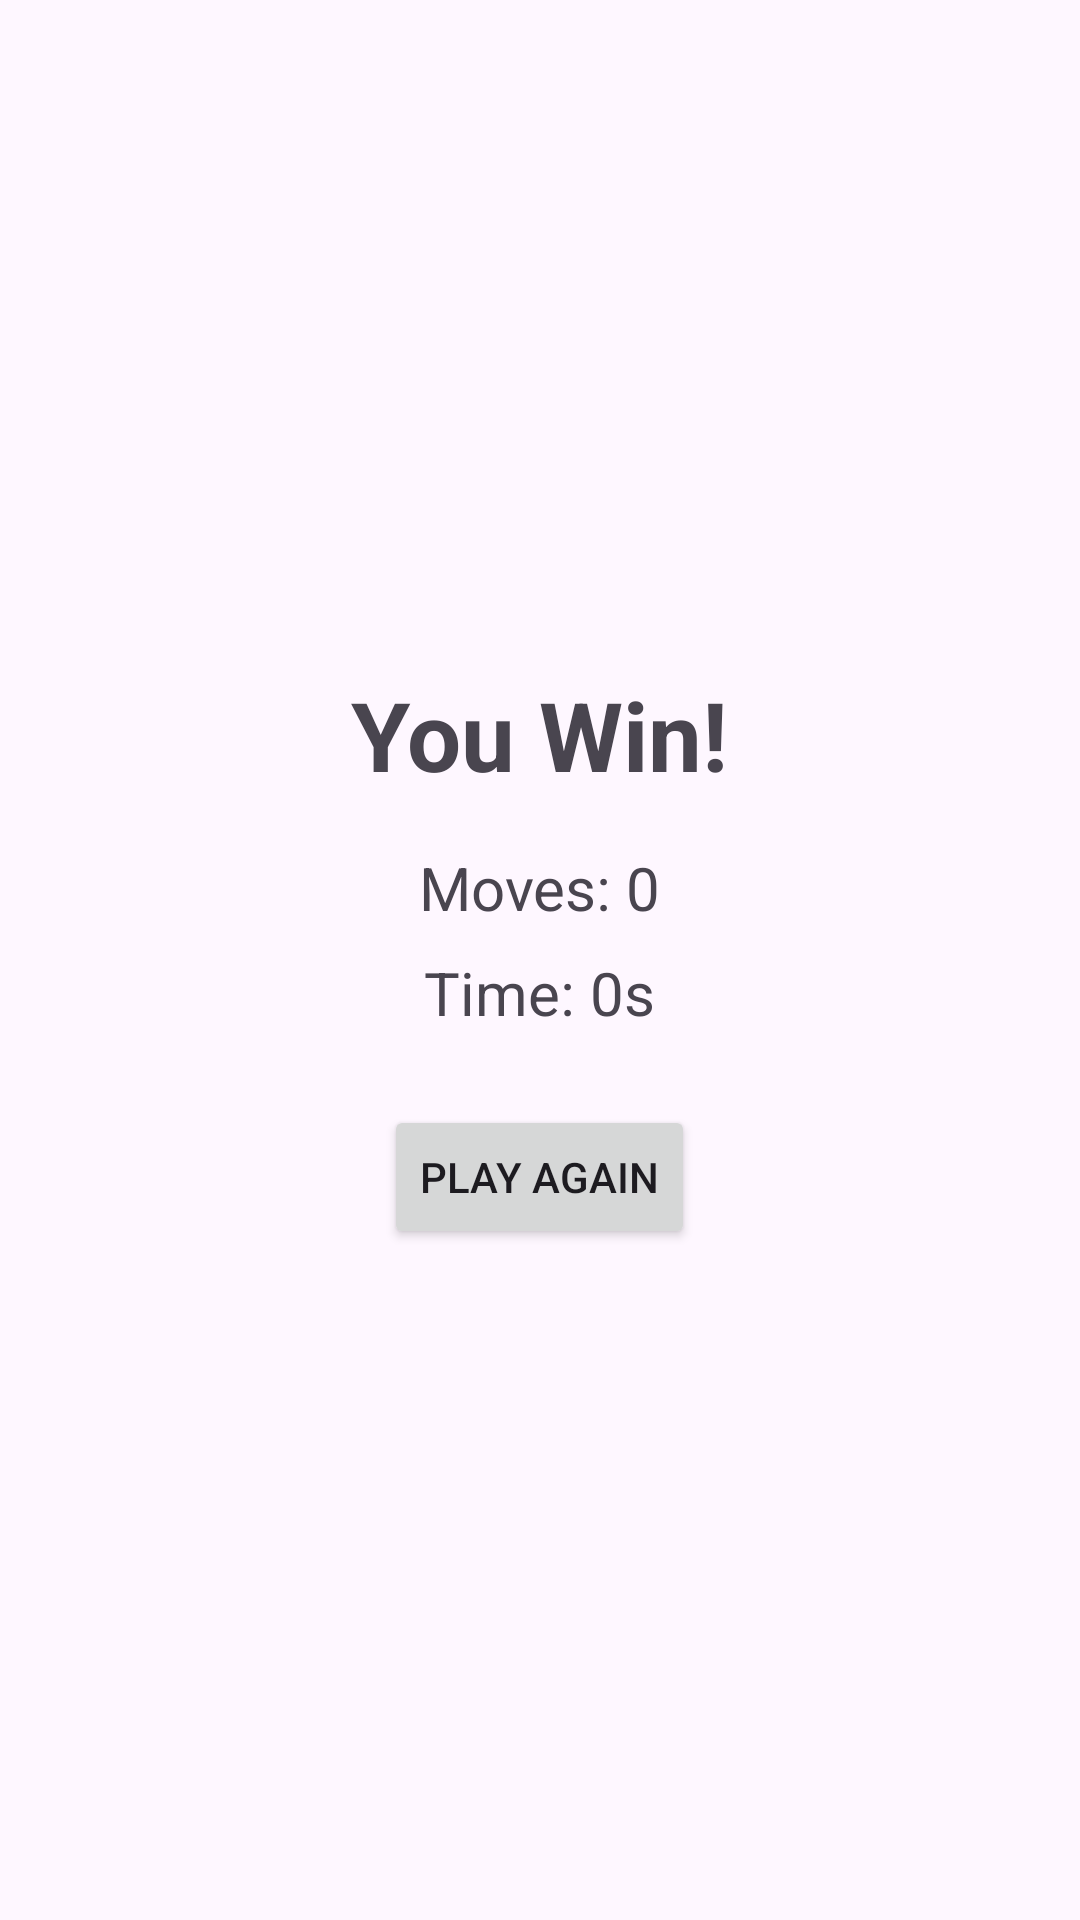

Reconstruct the res/layout file that produces this screen, plus the resources it refers to.
<!-- AndroidManifest.xml: application theme Theme.FlipACard -->
<!-- res/layout/activity_win.xml -->
<?xml version="1.0" encoding="utf-8"?>
<LinearLayout xmlns:android="http://schemas.android.com/apk/res/android"
    android:orientation="vertical"
    android:layout_width="match_parent"
    android:layout_height="match_parent"
    android:gravity="center"
    android:padding="24dp">

    <TextView
        android:id="@+id/winText"
        android:text="You Win!"
        android:textSize="32sp"
        android:textStyle="bold"
        android:layout_marginBottom="16dp"
        android:layout_width="wrap_content"
        android:layout_height="wrap_content" />

    <TextView
        android:id="@+id/movesText"
        android:text="Moves: 0"
        android:textSize="20sp"
        android:layout_marginBottom="8dp"
        android:layout_width="wrap_content"
        android:layout_height="wrap_content" />

    <TextView
        android:id="@+id/timeText"
        android:text="Time: 0s"
        android:textSize="20sp"
        android:layout_marginBottom="24dp"
        android:layout_width="wrap_content"
        android:layout_height="wrap_content" />

    <Button
        android:id="@+id/playAgainButton"
        android:text="Play Again"
        android:layout_width="wrap_content"
        android:layout_height="wrap_content" />
</LinearLayout>
<!-- resources referenced by this layout -->
<resources>
  <style name="Theme.FlipACard" parent="Base.Theme.FlipACard" />
  <style name="Base.Theme.FlipACard" parent="Theme.Material3.DayNight.NoActionBar">
          
          
      </style>
</resources>
